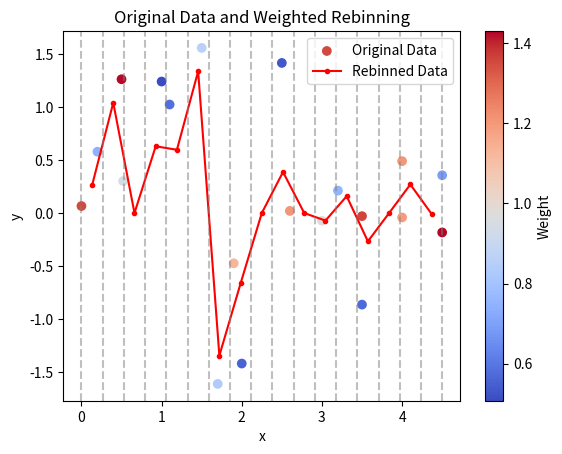

Reproduce this figure in Python.
import numpy as np
import matplotlib.pyplot as plt

# Unevenly spaced x-y data with duplicate x values
x = np.array([0.0, 0.2, 0.5, 0.52, 1.0, 1.1, 1.5, 1.7, 1.9, 2.0, 2.6, 2.5, 3.2, 3.0, 3.5, 3.5, 4.0, 4.0, 4.5, 4.5])
noise = np.random.normal(0, 0.5, len(x))
y = np.sin(x) + noise
weights = np.random.uniform(0.5, 1.5, len(x))

# Randomize the order of the points
random_indices = np.random.permutation(len(x))
x = np.sort(x[random_indices])
y = y[random_indices]
weights = weights[random_indices]

# Step 1: Sort the input arrays based on the x-values
sort_indices = np.argsort(x)
sorted_x = x[sort_indices]
sorted_y = y[sort_indices]
sorted_weights = weights[sort_indices]

# Step 2: Determine the bin edges for the evenly spaced bins
num_bins = len(np.unique(sorted_x))  # Adjust num_bins to match the number of unique x-values
bin_edges = np.linspace(np.min(sorted_x) - 1e-6, np.max(sorted_x), num=num_bins + 1)  # Adjusted bin edges

# Step 3: Calculate the bin indices for each data point
bin_indices = np.digitize(sorted_x, bin_edges, right=True) - 1

# Step 4: Compute the weighted sum and count for each bin
bin_weighted_sums = np.bincount(bin_indices, weights=sorted_y * sorted_weights, minlength=num_bins)
bin_counts = np.bincount(bin_indices, minlength=num_bins)

# Step 5: Compute the weighted average y-values for each bin
bin_weighted_averages = np.divide(bin_weighted_sums, bin_counts, out=np.zeros_like(bin_weighted_sums),
                                   where=bin_counts != 0)

# Step 6: Create evenly spaced x-values for the bins
bin_centers = (bin_edges[1:] + bin_edges[:-1]) / 2

# Plot the original data with colors based on weights
plt.scatter(x, y, c=weights, cmap='coolwarm', label='Original Data')

# Plot the rebinned data
plt.plot(bin_centers, bin_weighted_averages, 'r.-', label='Rebinned Data')

# Draw vertical lines to indicate bin boundaries
for bin_edge in bin_edges:
    plt.axvline(x=bin_edge, color='gray', linestyle='--', alpha=0.5)

plt.xlabel('x')
plt.ylabel('y')
plt.title('Original Data and Weighted Rebinning')
plt.legend()
plt.colorbar(label='Weight')
plt.show()
